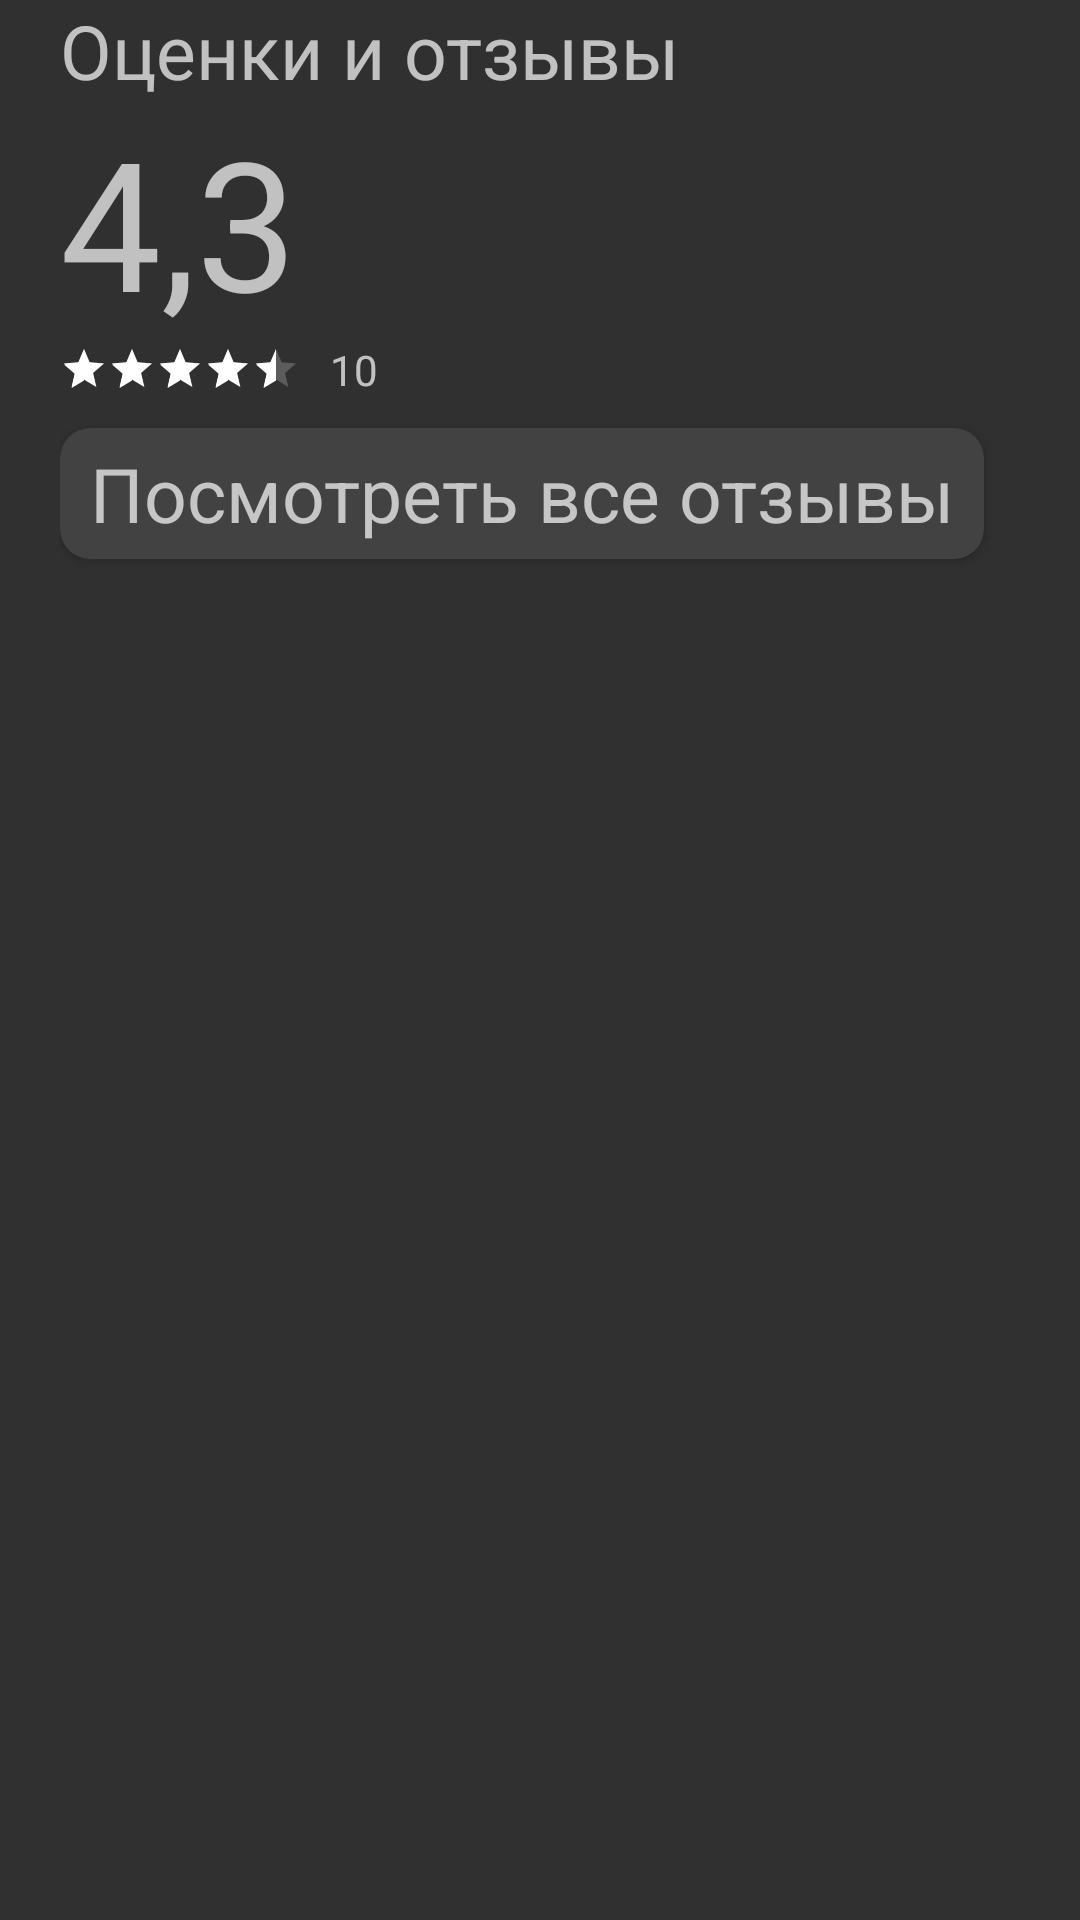

Android layout source for this screen:
<!-- AndroidManifest.xml: application theme Theme.AppCompat.NoActionBar -->
<!-- res/layout/rating_and_reviews.xml -->
<?xml version="1.0" encoding="utf-8"?>
<LinearLayout xmlns:android="http://schemas.android.com/apk/res/android"
    xmlns:app="http://schemas.android.com/apk/res-auto"
    android:layout_width="match_parent"
    android:layout_height="match_parent"
    android:orientation="vertical"
    android:paddingHorizontal="20dp"
    android:paddingBottom="20dp"
    >

    <TextView
        android:layout_width="match_parent"
        android:layout_height="wrap_content"
        android:text="@string/rating_and_reviews"
        android:textSize="25sp" />

    <TextView
        android:id="@+id/movie_rating_text"
        android:layout_width="wrap_content"
        android:layout_height="wrap_content"
        android:text="4,3"
        android:textSize="60sp" />
    <LinearLayout
        android:layout_width="match_parent"
        android:layout_height="wrap_content"
        android:gravity="center_vertical" >
        <RatingBar
            android:id="@+id/movie_rating_bar"
            android:layout_width="wrap_content"
            android:layout_height="wrap_content"
            android:numStars="5"
            android:rating="4.3"
            android:theme="@style/RatingBar"
            style="@style/Widget.AppCompat.RatingBar.Small"
            />
        <TextView
            android:id="@+id/movie_rating_count"
            android:layout_width="wrap_content"
            android:layout_height="wrap_content"
            android:paddingStart="10dp"
            android:text="10"/>
    </LinearLayout>
    <androidx.cardview.widget.CardView
        android:id="@+id/show_reviews_button"
        android:layout_width="wrap_content"
        android:layout_height="wrap_content"
        android:layout_marginTop="10dp"
        app:cardCornerRadius="10dp" >
        <TextView
            android:layout_width="match_parent"
            android:layout_height="wrap_content"
            android:text="Посмотреть все отзывы"
            android:textSize="25sp"
            android:paddingHorizontal="10dp"
            android:paddingVertical="5dp"
            />
    </androidx.cardview.widget.CardView>

</LinearLayout>
<!-- resources referenced by this layout -->
<resources>
  <string name="rating_and_reviews">Оценки и отзывы</string>
  <style name="RatingBar" parent="Widget.AppCompat.RatingBar">
          <item name="colorControlActivated">@color/white</item>
      </style>
  <color name="white">#ffffff</color>
</resources>
